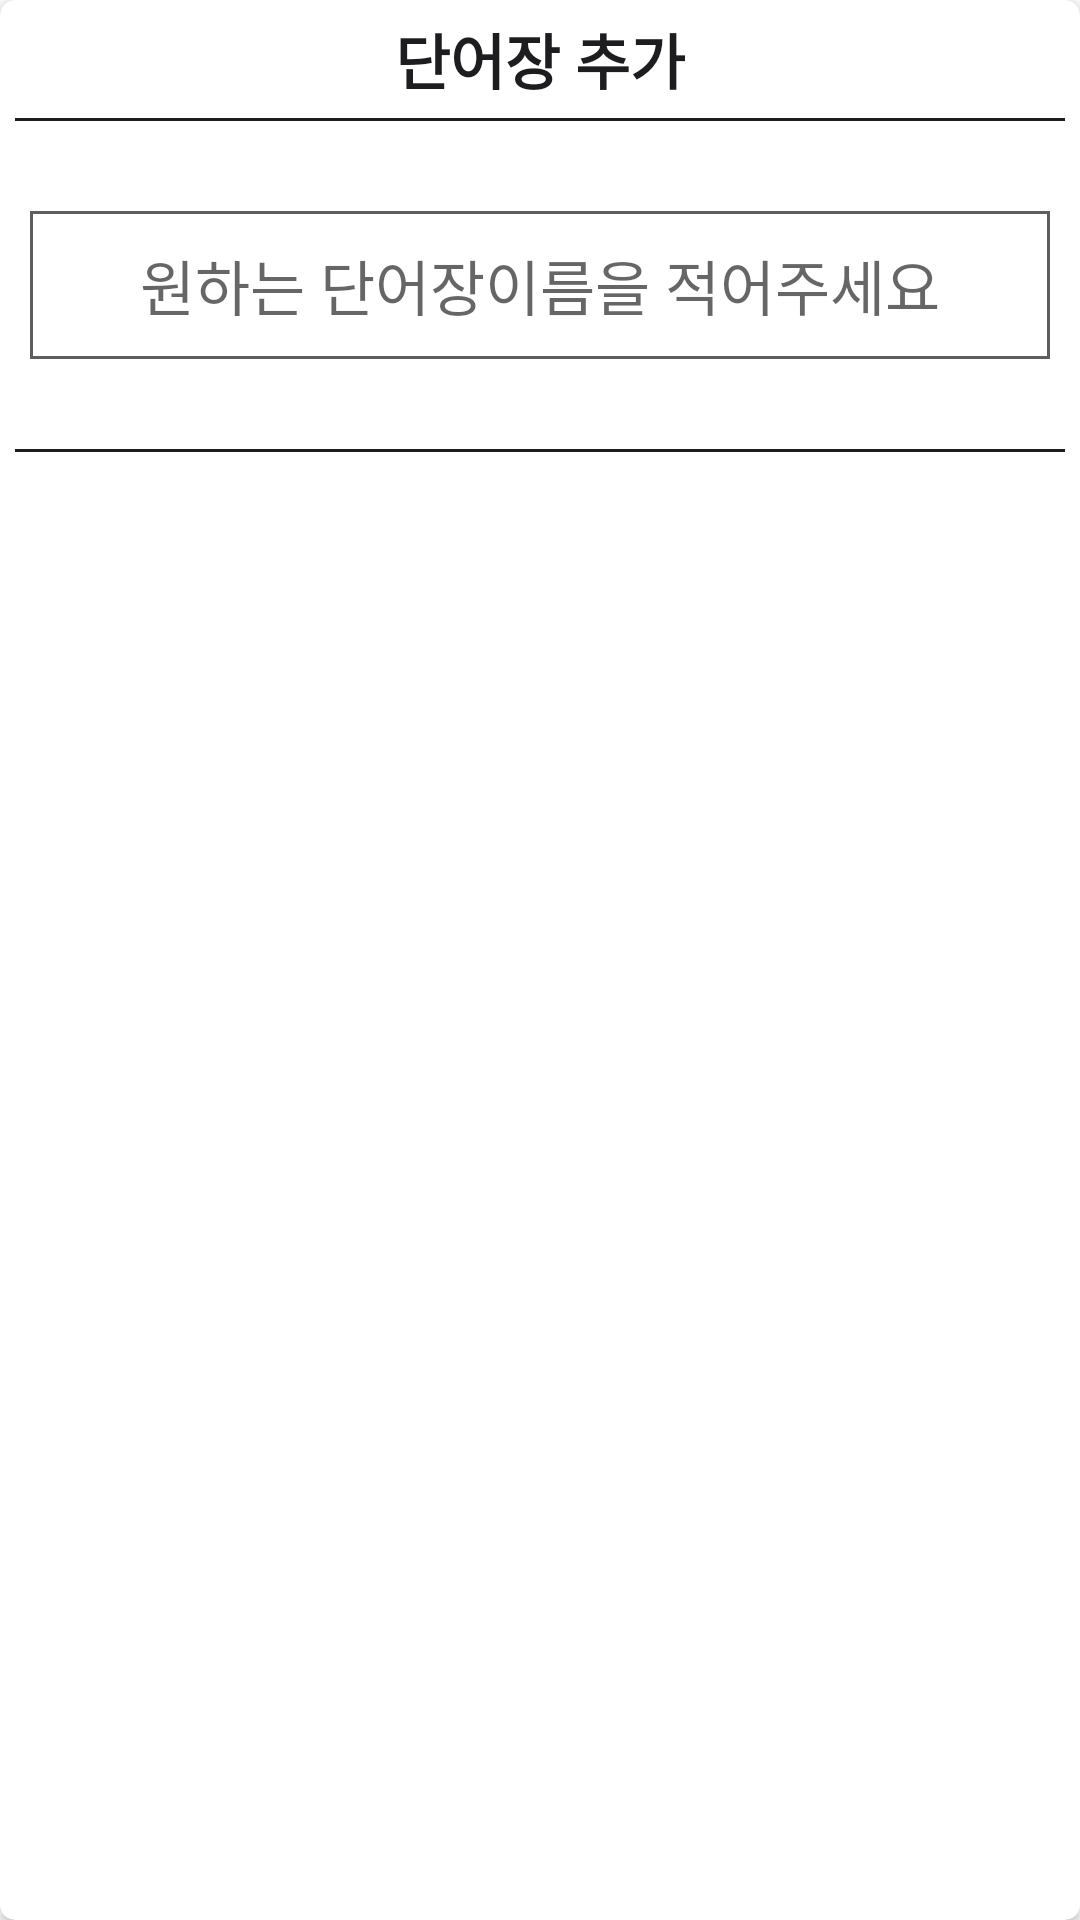

Layout XML and referenced resources for this Android screen:
<!-- AndroidManifest.xml: application theme Theme.WordManager2 -->
<!-- res/layout/dialog_add_word_list.xml -->
<?xml version="1.0" encoding="utf-8"?>
<androidx.cardview.widget.CardView xmlns:android="http://schemas.android.com/apk/res/android"
    android:layout_width="match_parent"
    android:layout_height="wrap_content"
    xmlns:app="http://schemas.android.com/apk/res-auto"
    android:layout_margin="5dp"
    app:cardCornerRadius="5dp">

    <androidx.constraintlayout.widget.ConstraintLayout
        android:layout_width="match_parent"
        android:layout_height="match_parent">
        <TextView
            android:id="@+id/tv1"
            android:layout_marginTop="5dp"
            app:layout_constraintTop_toTopOf="parent"
            app:layout_constraintLeft_toLeftOf="parent"
            app:layout_constraintRight_toRightOf="parent"
            android:textStyle="bold"
            android:textColor="@color/black"
            android:textSize="20sp"
            android:text="단어장 추가"
            android:layout_width="wrap_content"
            android:layout_height="wrap_content"/>
        <TextView
            android:id="@+id/tvLine"
            android:layout_marginTop="5dp"
            android:layout_marginLeft="5dp"
            android:layout_marginRight="5dp"
            android:background="@color/black"
            app:layout_constraintTop_toBottomOf="@id/tv1"
            android:layout_width="match_parent"
            android:layout_height="1dp"/>

        <EditText
            android:textSize="20sp"
            android:textColor="@color/black"
            android:id="@+id/et_listName"
            android:gravity="center"
            android:paddingBottom="10dp"
            android:paddingTop="10dp"
            android:layout_marginLeft="10dp"
            android:layout_marginRight="10dp"
            android:background="@drawable/edit_text_in_dialog"
            android:layout_marginTop="30dp"
            app:layout_constraintTop_toBottomOf="@id/tvLine"
            android:hint="원하는 단어장이름을 적어주세요"
            android:layout_width="match_parent"
            android:layout_height="wrap_content"/>
        <TextView
            android:id="@+id/tvLine2"
            android:layout_marginTop="30dp"
            android:layout_marginLeft="5dp"
            android:layout_marginRight="5dp"
            android:background="@color/black"
            app:layout_constraintTop_toBottomOf="@id/et_listName"
            android:layout_width="match_parent"
            android:layout_height="1dp"/>



    </androidx.constraintlayout.widget.ConstraintLayout>

</androidx.cardview.widget.CardView>
<!-- resources referenced by this layout -->
<resources>
  <color name="black">#1D1D1F</color>
  <!-- drawable edit_text_in_dialog (drawable) -->
  <?xml version="1.0" encoding="utf-8"?>
  <shape xmlns:android="http://schemas.android.com/apk/res/android" android:shape="rectangle" >
      <corners
          />
      <stroke
          android:width="1dp"
          android:color="#5E5E5E"
          />
  
  
  </shape>
  <style name="Theme.WordManager2" parent="Theme.MaterialComponents.DayNight.NoActionBar">
          
          <item name="colorPrimary">@color/purple_500</item>
          <item name="colorPrimaryVariant">@color/purple_700</item>
          <item name="colorOnPrimary">@color/white</item>
          
          <item name="colorSecondary">@color/teal_200</item>
          <item name="colorSecondaryVariant">@color/teal_700</item>
          <item name="colorOnSecondary">@color/black</item>
          
          <item name="android:statusBarColor" tools:targetApi="l">?attr/colorPrimaryVariant</item>
          
      </style>
  <color name="purple_500">#FF6200EE</color>
  <color name="purple_700">#FF3700B3</color>
  <color name="white">#FFFFFFFF</color>
  <color name="teal_200">#FF03DAC5</color>
  <color name="teal_700">#FF018786</color>
</resources>
